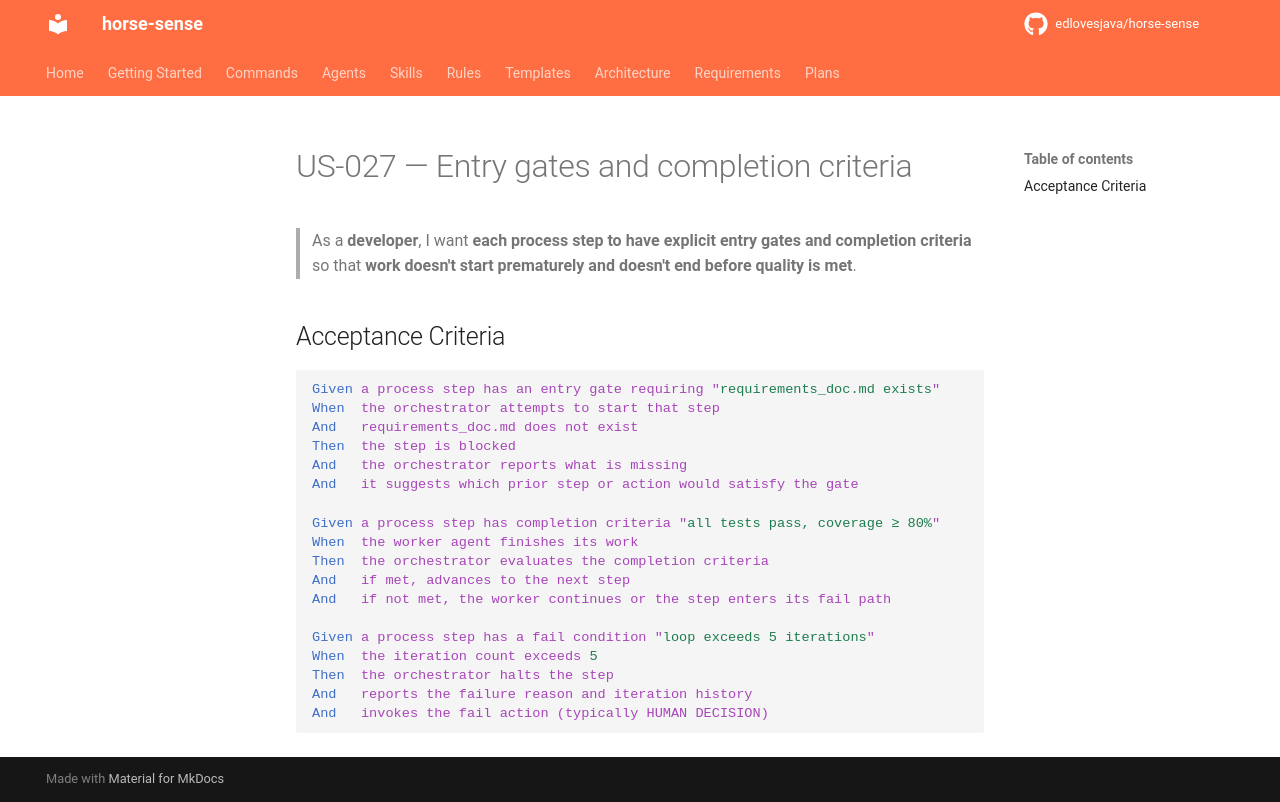

repository: edlovesjava/horse-sense · page: requirements/stories/US-027-entry-gates-and-completion-criteria/index.html · generator: mkdocs

---
id: US-027
title: Entry gates and completion criteria
status: draft
priority: Must Have
story_points: 5
section: "3.4 Process Definitions — Workflow Specification"
---

# US-027 — Entry gates and completion criteria

> As a **developer**, I want **each process step to have explicit entry gates and completion criteria** so that **work doesn't start prematurely and doesn't end before quality is met**.

## Acceptance Criteria

```gherkin
Given a process step has an entry gate requiring "requirements_doc.md exists"
When  the orchestrator attempts to start that step
And   requirements_doc.md does not exist
Then  the step is blocked
And   the orchestrator reports what is missing
And   it suggests which prior step or action would satisfy the gate

Given a process step has completion criteria "all tests pass, coverage ≥ 80%"
When  the worker agent finishes its work
Then  the orchestrator evaluates the completion criteria
And   if met, advances to the next step
And   if not met, the worker continues or the step enters its fail path

Given a process step has a fail condition "loop exceeds 5 iterations"
When  the iteration count exceeds 5
Then  the orchestrator halts the step
And   reports the failure reason and iteration history
And   invokes the fail action (typically HUMAN DECISION)
```
